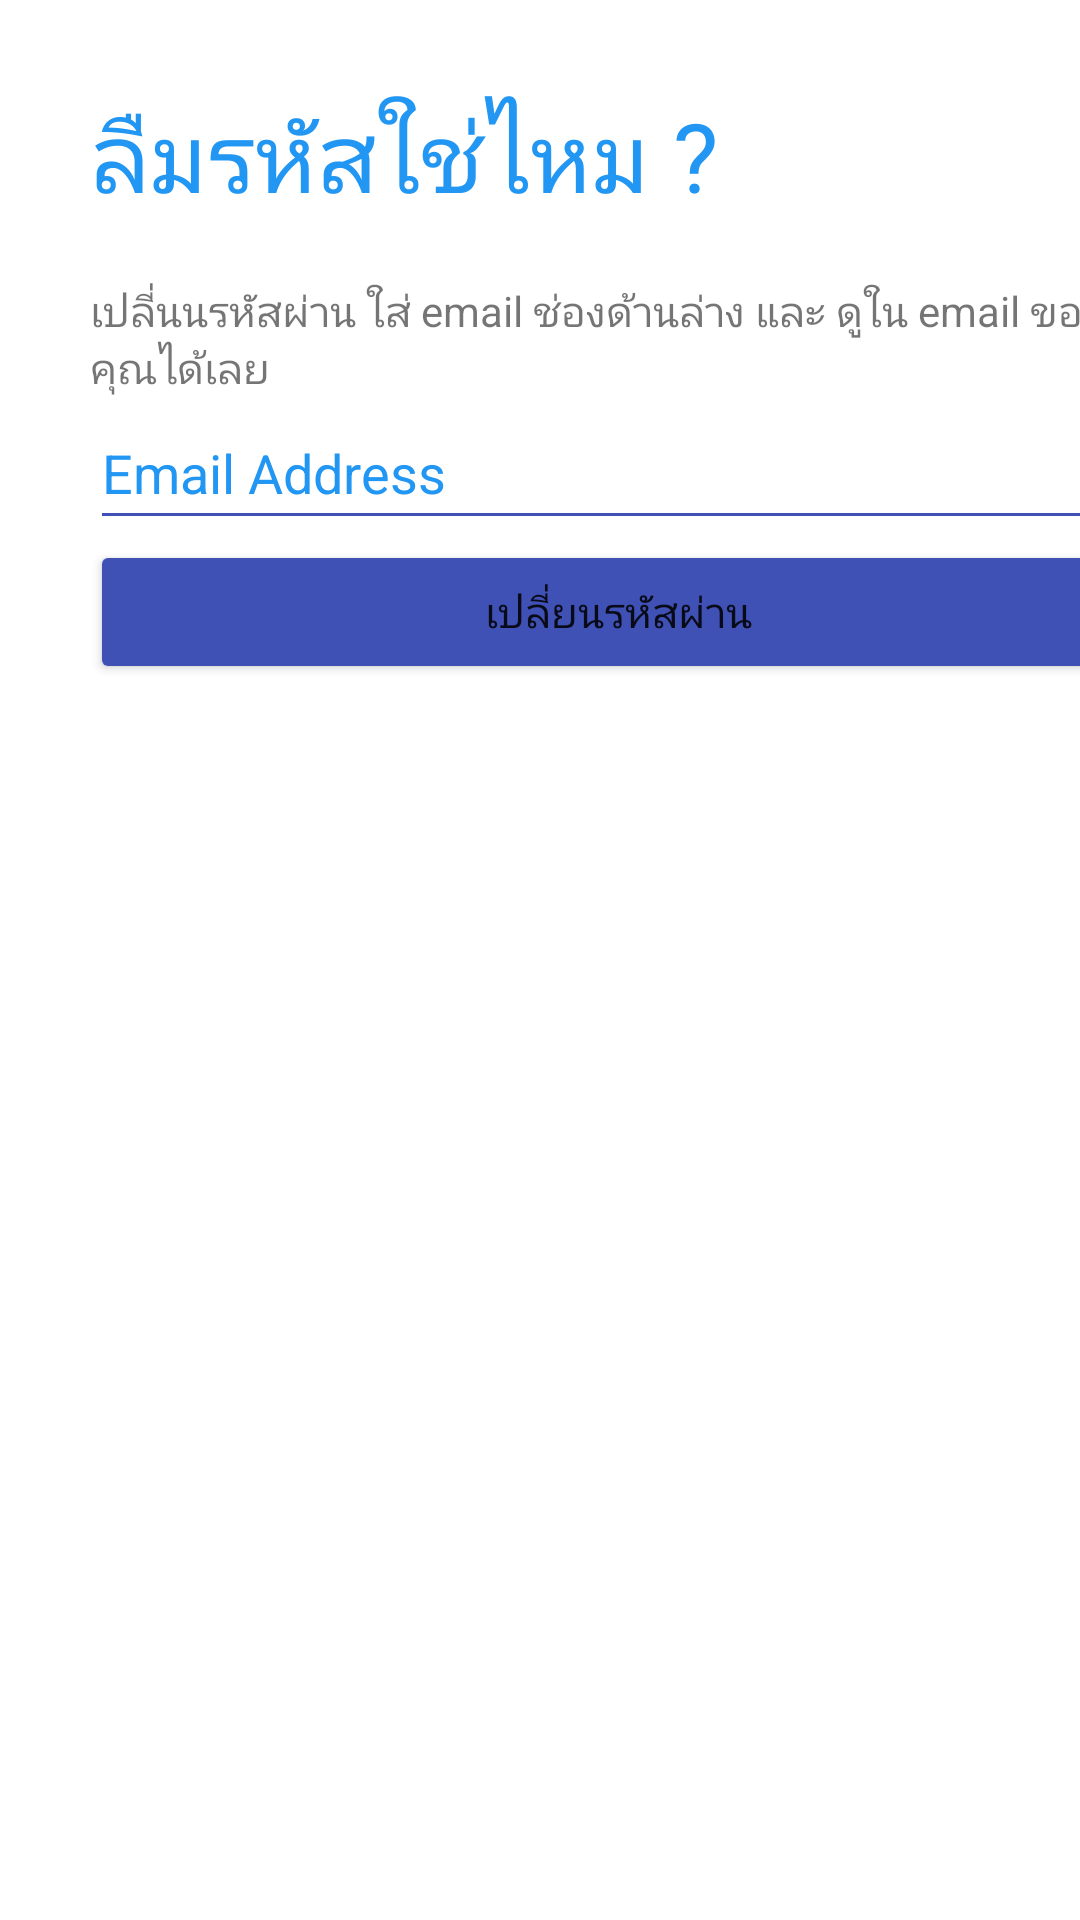

Reconstruct the res/layout file that produces this screen, plus the resources it refers to.
<!-- AndroidManifest.xml: application theme Theme.ProjectWOLA -->
<!-- res/layout/activity_forget.xml -->
<?xml version="1.0" encoding="utf-8"?>
<androidx.constraintlayout.widget.ConstraintLayout xmlns:android="http://schemas.android.com/apk/res/android"
    xmlns:app="http://schemas.android.com/apk/res-auto"
    xmlns:tools="http://schemas.android.com/tools"
    android:layout_width="match_parent"
    android:layout_height="match_parent"
    tools:context=".ForgetActivity">

    <LinearLayout
        android:layout_width="352dp"
        android:layout_height="662dp"
        android:layout_marginStart="30dp"
        android:layout_marginTop="30dp"
        android:layout_marginEnd="30dp"
        android:layout_marginBottom="30dp"
        android:orientation="vertical"
        app:layout_constraintBottom_toBottomOf="parent"
        app:layout_constraintEnd_toEndOf="parent"
        app:layout_constraintHorizontal_bias="0.0"
        app:layout_constraintStart_toStartOf="parent"
        app:layout_constraintTop_toTopOf="parent"
        app:layout_constraintVertical_bias="0.0" >

        <TextView
            android:id="@+id/textView4"
            android:layout_width="match_parent"
            android:layout_height="wrap_content"
            android:text="ลืมรหัสใช่ไหม ?"
            android:textColor="#2196F3"
            android:textSize="32sp" />

        <TextView
            android:id="@+id/textView5"
            android:layout_width="match_parent"
            android:layout_height="wrap_content"
            android:layout_marginTop="20dp"
            android:text="เปลี่นนรหัสผ่าน ใส่ email ช่องด้านล่าง และ ดูใน email ของคุณได้เลย" />

        <EditText
            android:id="@+id/txtEmailForget"
            android:layout_width="match_parent"
            android:layout_height="wrap_content"
            android:backgroundTint="#3F51B5"
            android:ems="10"
            android:hint="Email Address"
            android:inputType="textEmailAddress"
            android:minHeight="48dp"
            android:textColorHint="#2196F3" />

        <Button
            android:id="@+id/buttonReset"
            android:layout_width="match_parent"
            android:layout_height="wrap_content"
            android:backgroundTint="#3F51B5"
            android:text="เปลี่ยนรหัสผ่าน" />
    </LinearLayout>
</androidx.constraintlayout.widget.ConstraintLayout>
<!-- resources referenced by this layout -->
<resources>
  <style name="Theme.ProjectWOLA" parent="Theme.MaterialComponents.DayNight.DarkActionBar">
          
          <item name="colorPrimary">@color/purple_500</item>
          <item name="colorPrimaryVariant">@color/purple_700</item>
          <item name="colorOnPrimary">@color/white</item>
          
          <item name="colorSecondary">@color/teal_200</item>
          <item name="colorSecondaryVariant">@color/teal_700</item>
          <item name="colorOnSecondary">@color/black</item>
          
          <item name="android:statusBarColor" tools:targetApi="l">?attr/colorPrimaryVariant</item>
          
      </style>
  <!-- not gathered from this repository: default colours our renderer supplied (Android Studio template values) -->
  <color name="purple_500">#FF6200EE</color>
  <color name="purple_700">#FF3700B3</color>
  <color name="teal_200">#FF03DAC5</color>
  <color name="teal_700">#FF018786</color>
  <color name="black">#FF000000</color>
  <color name="white">#FFFFFFFF</color>
</resources>
